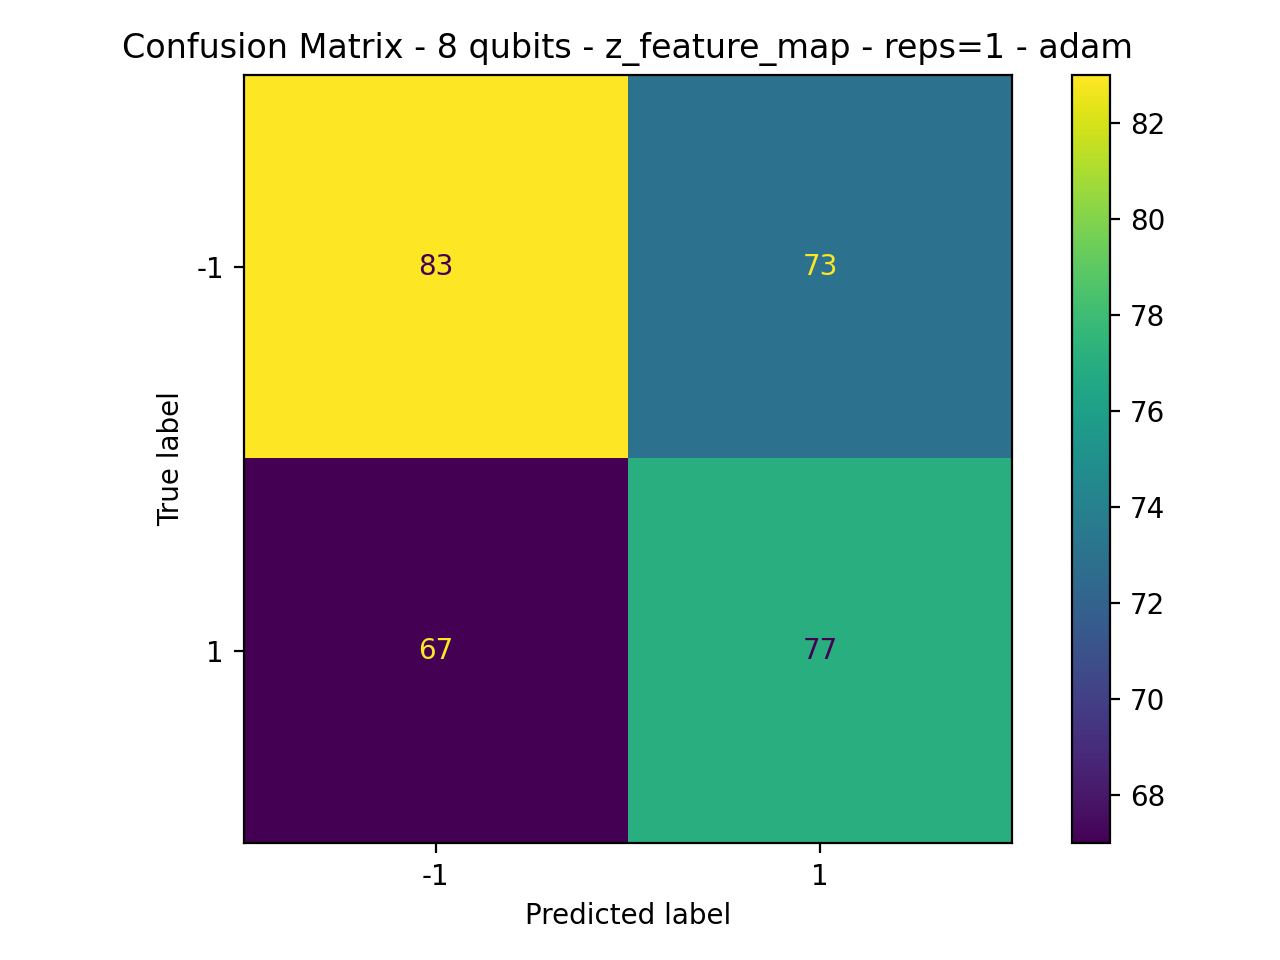

Values plotted in this chart, from the file beside it:
83, 73
67, 77
